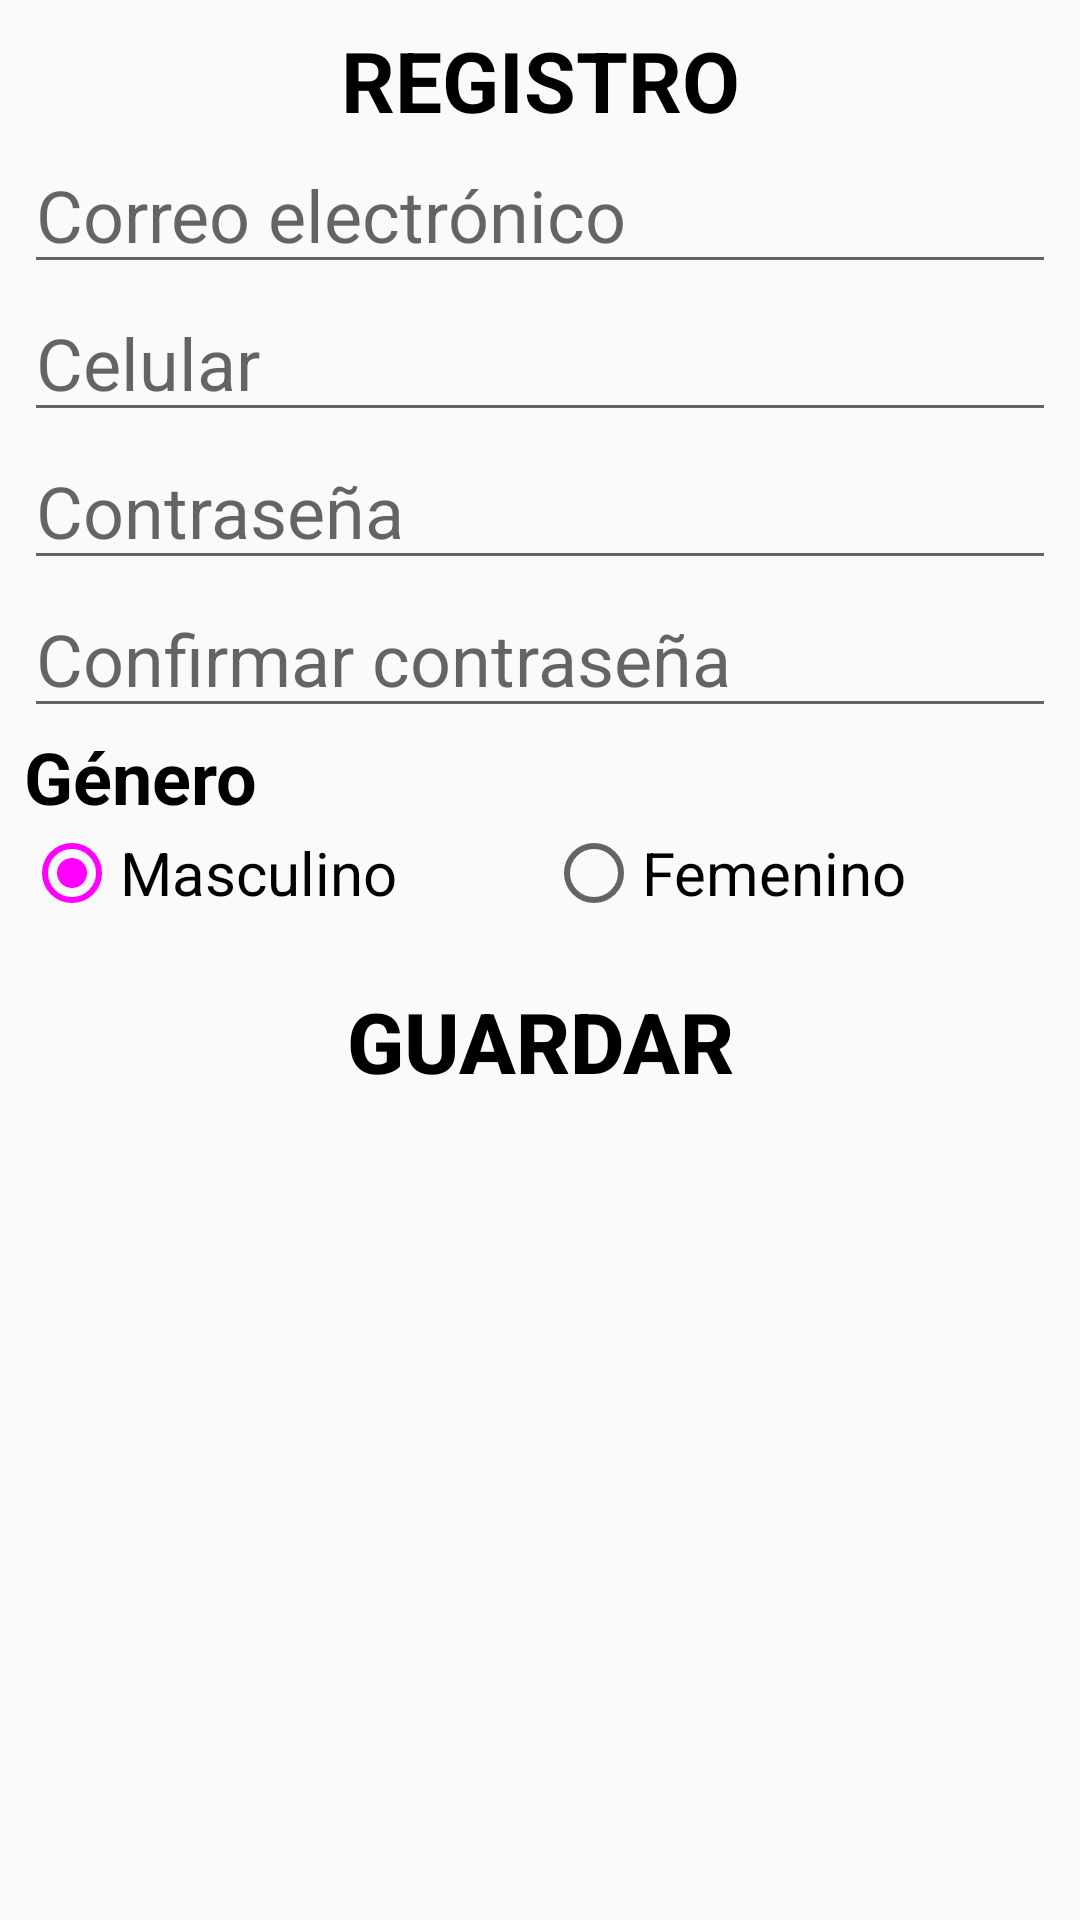

Produce the Android XML layout that renders to this screen, including the resource entries it uses.
<!-- AndroidManifest.xml: application theme AppTheme.NoActionBar -->
<!-- res/layout/activity_record.xml -->
<?xml version="1.0" encoding="utf-8"?>
<ScrollView xmlns:android="http://schemas.android.com/apk/res/android"
    xmlns:tools="http://schemas.android.com/tools"
    android:layout_width="match_parent"
    android:layout_height="match_parent">

    <LinearLayout
        android:layout_width="match_parent"
        android:layout_height="wrap_content"
        android:layout_margin="8dp"
        android:orientation="vertical"
        tools:context=".RecordActivity">

        <TextView
            android:id="@+id/tv_registro_lb"
            android:layout_width="match_parent"
            android:layout_height="wrap_content"
            android:text="@string/registro_titulo"
            android:textAlignment="center"
            android:textColor="@color/black"
            android:textSize="28sp"
            android:textStyle="bold" />

        <EditText
            android:id="@+id/et_correo"
            android:layout_width="match_parent"
            android:layout_height="wrap_content"
            android:ems="10"
            android:hint="@string/email"
            android:inputType="textEmailAddress"
            android:textSize="24sp"
            tools:ignore="Autofill" />

        <EditText
            android:id="@+id/et_celular"
            android:layout_width="match_parent"
            android:layout_height="wrap_content"
            android:ems="10"
            android:hint="@string/celular"
            android:inputType="number"
            android:textSize="24sp"
            tools:ignore="Autofill" />

        <EditText
            android:id="@+id/et_clave"
            android:layout_width="match_parent"
            android:layout_height="wrap_content"
            android:ems="10"
            android:hint="@string/clave"
            android:inputType="textPassword"
            android:textSize="24sp"
            tools:ignore="Autofill" />

        <EditText
            android:id="@+id/et_claveAgain"
            android:layout_width="match_parent"
            android:layout_height="wrap_content"
            android:ems="10"
            android:hint="@string/claveAgain"
            android:inputType="textPassword"
            android:textSize="24sp"
            tools:ignore="Autofill" />

        <TextView
            android:id="@+id/tv_genero"
            android:layout_width="match_parent"
            android:layout_height="wrap_content"
            android:text="@string/sexo"
            android:textColor="@color/black"
            android:textSize="24sp"
            android:textStyle="bold" />

        <RadioGroup
            android:layout_width="match_parent"
            android:layout_height="wrap_content"
            android:orientation="horizontal">

            <RadioButton
                android:id="@+id/rbtn_masculino"
                android:layout_width="wrap_content"
                android:layout_height="wrap_content"
                android:layout_weight="1"
                android:checked="true"
                android:text="@string/sexM"
                android:textColor="@color/black"
                android:textSize="20sp" />

            <RadioButton
                android:id="@+id/rbtn_femenino"
                android:layout_width="wrap_content"
                android:layout_height="wrap_content"
                android:layout_weight="1"
                android:text="@string/sexF"
                android:textColor="@color/black"
                android:textSize="20sp" />
        </RadioGroup>

        <Button
            android:id="@+id/bt_registro"
            android:layout_width="match_parent"
            android:layout_height="wrap_content"
            android:layout_marginTop="16dp"
            android:background="@color/gold"
            android:text="@string/guardar"
            android:textColor="@color/black"
            android:textSize="28sp"
            android:textStyle="bold" />

    </LinearLayout>

</ScrollView>
<!-- resources referenced by this layout -->
<resources>
  <string name="celular">Celular</string>
  <string name="clave">Contraseña</string>
  <string name="claveAgain">Confirmar contraseña</string>
  <string name="email">Correo electrónico</string>
  <string name="guardar">Guardar</string>
  <string name="registro_titulo">REGISTRO</string>
  <string name="sexF">Femenino</string>
  <string name="sexM">Masculino</string>
  <string name="sexo">Género</string>
  <style name="AppTheme.NoActionBar">
          <item name="windowActionBar">false</item>
          <item name="windowNoTitle">true</item>
      </style>
  <!-- not gathered from this repository: default colours our renderer supplied (Android Studio template values) -->
  <color name="black">#FF000000</color>
</resources>
